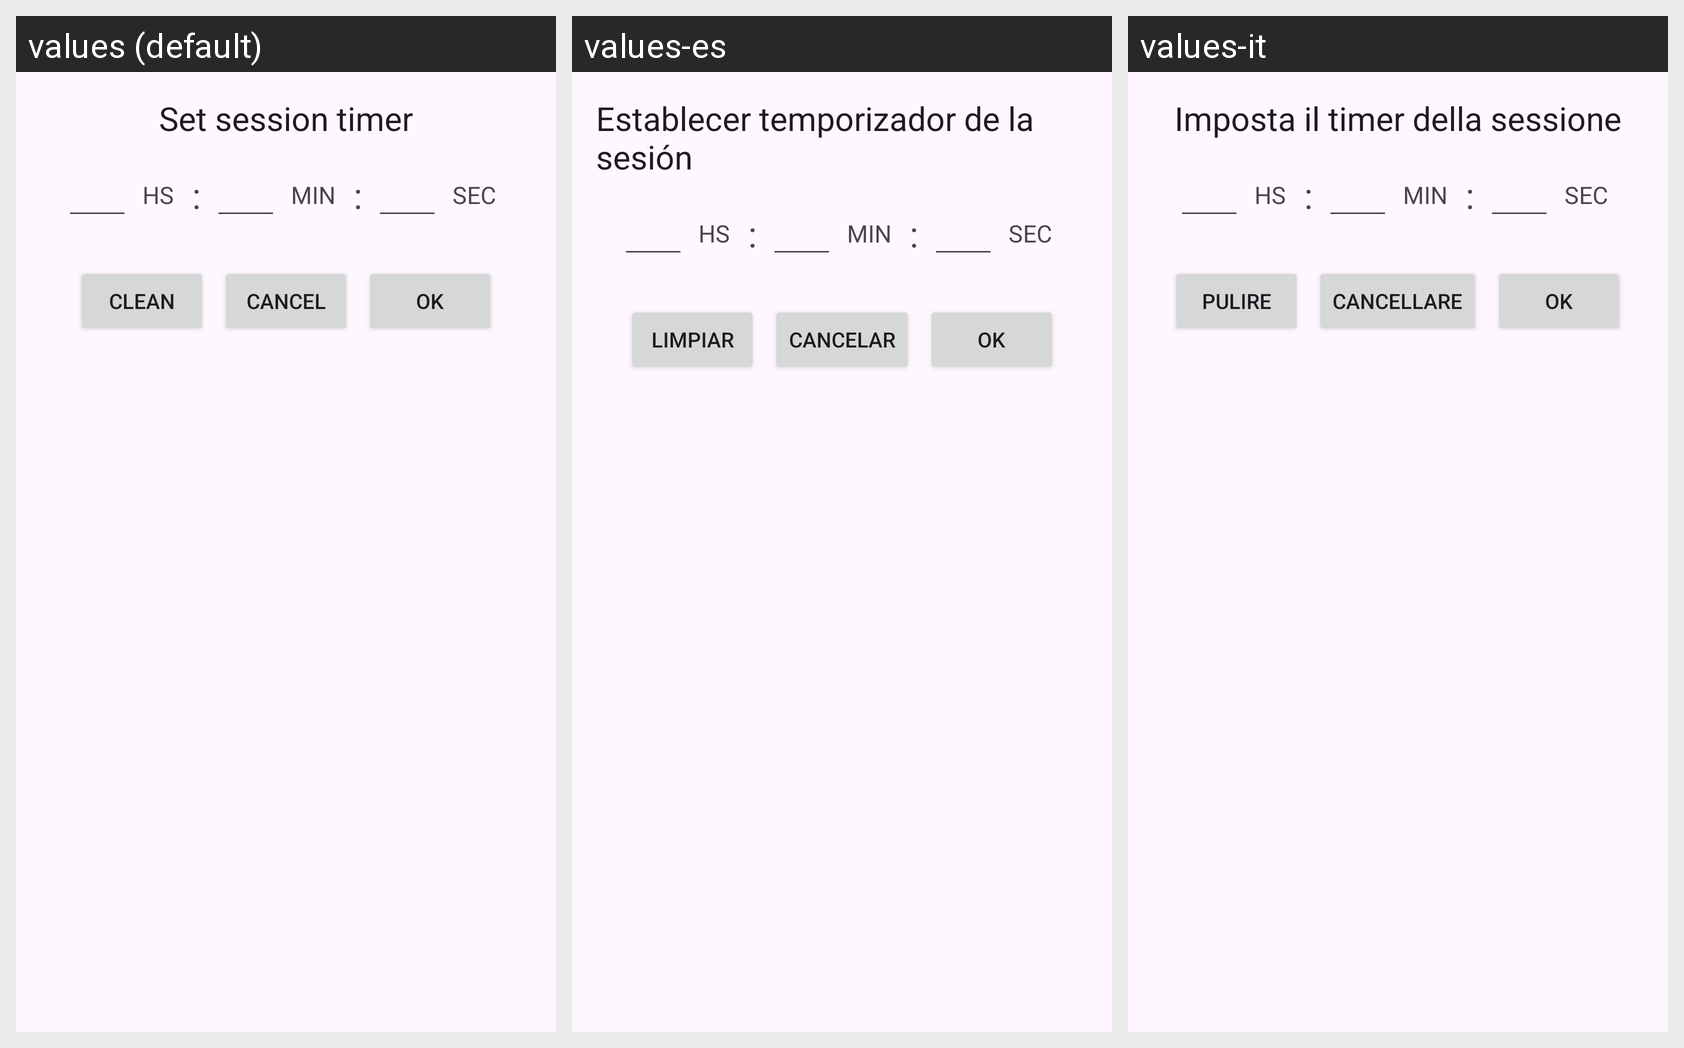

The Android screen above is rendered under several locales of the same app. Produce the string resources it draws, with the default and per-locale values.
Android screen res/layout/popup_edit_timer.xml rendered under 3 locales, left to right: values (default), values-es, values-it. Device: Nexus 5 (rendered at 1080×1920; each locale shown at half size, 540×960, under a caption strip naming it); theme Theme.RolInitiative.
Strings drawn on this screen, with the default value and each locale's value (text and hints the layout hard-codes, and strings that could not be matched under every locale, appear in the picture but are not listed):

set_timer
  values: Set session timer
  values-es: Establecer temporizador de la sesión
  values-it: Imposta il timer della sessione

clean
  values: Clean
  values-es: Limpiar
  values-it: Pulire

cancel
  values: Cancel
  values-es: Cancelar
  values-it: Cancellare

ok
  values: Ok
  values-es: Ok  [not translated; the default value is used]
  values-it: Ok  [not translated; the default value is used]
